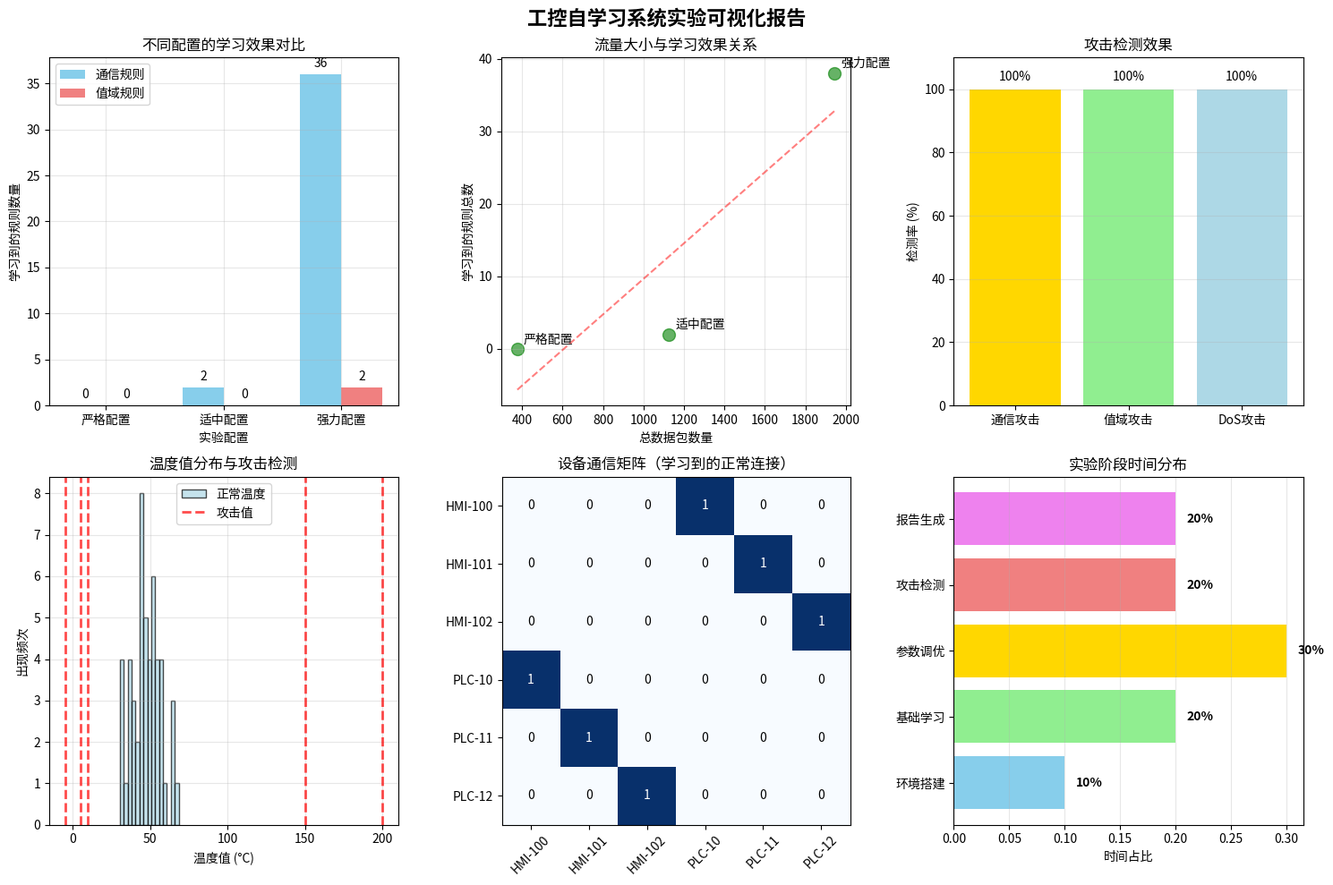

Python code for this plot:
#!/usr/bin/env python3
"""
实验结果可视化 - 生成图表
"""

import json
import matplotlib.pyplot as plt
import numpy as np
from datetime import datetime
import os

import platform

# 设置中文字体
def setup_chinese_font():
    """配置中文字体支持"""
    plt.rcParams['font.sans-serif'] = ['SimHei', 'Microsoft YaHei', 'DejaVu Sans']
    plt.rcParams['axes.unicode_minus'] = False
    
    # 根据操作系统选择字体
    system = platform.system()
    if system == 'Windows':
        plt.rcParams['font.sans-serif'] = ['Microsoft YaHei', 'SimHei']
    elif system == 'Darwin':  # macOS
        plt.rcParams['font.sans-serif'] = ['Arial Unicode MS', 'Heiti TC', 'Songti SC']
    else:  # Linux
        plt.rcParams['font.sans-serif'] = ['DejaVu Sans', 'WenQuanYi Zen Hei']
    
    print(f"系统检测: {system}")
    print(f"字体设置: {plt.rcParams['font.sans-serif']}")
def create_visualizations():
    """创建所有可视化图表"""
    print("📊 生成实验结果可视化图表")
    
    # 确保输出目录存在
    if not os.path.exists('outputs'):
        os.makedirs('outputs')
    
    # 1. 学习效果对比图
    fig, axes = plt.subplots(2, 3, figsize=(15, 10))
    fig.suptitle('工控自学习系统实验可视化报告', fontsize=16, fontweight='bold')
    
    # 实验数据（用你的实际数据）
    experiments = [
        {'name': '严格配置', 'packets': 377, 'connections': 0, 'values': 0},
        {'name': '适中配置', 'packets': 1127, 'connections': 2, 'values': 0},
        {'name': '强力配置', 'packets': 1945, 'connections': 36, 'values': 2}
    ]
    
    # 图表1：学习效果对比
    ax1 = axes[0, 0]
    names = [exp['name'] for exp in experiments]
    connections = [exp['connections'] for exp in experiments]
    values = [exp['values'] for exp in experiments]
    
    x = np.arange(len(names))
    width = 0.35
    
    ax1.bar(x - width/2, connections, width, label='通信规则', color='skyblue')
    ax1.bar(x + width/2, values, width, label='值域规则', color='lightcoral')
    
    ax1.set_xlabel('实验配置')
    ax1.set_ylabel('学习到的规则数量')
    ax1.set_title('不同配置的学习效果对比')
    ax1.set_xticks(x)
    ax1.set_xticklabels(names)
    ax1.legend()
    ax1.grid(True, alpha=0.3)
    
    # 添加数值标签
    for i, (conn, val) in enumerate(zip(connections, values)):
        ax1.text(i - width/2, conn + 0.5, str(conn), ha='center', va='bottom')
        ax1.text(i + width/2, val + 0.5, str(val), ha='center', va='bottom')
    
    # 图表2：流量与学习效果关系
    ax2 = axes[0, 1]
    packets = [exp['packets'] for exp in experiments]
    total_rules = [conn + val for conn, val in zip(connections, values)]
    
    ax2.scatter(packets, total_rules, s=100, color='green', alpha=0.6)
    
    # 添加趋势线
    z = np.polyfit(packets, total_rules, 1)
    p = np.poly1d(z)
    ax2.plot(packets, p(packets), "r--", alpha=0.5)
    
    ax2.set_xlabel('总数据包数量')
    ax2.set_ylabel('学习到的规则总数')
    ax2.set_title('流量大小与学习效果关系')
    ax2.grid(True, alpha=0.3)
    
    # 添加数据点标签
    for i, (pkt, rule) in enumerate(zip(packets, total_rules)):
        ax2.annotate(f"{names[i]}", (pkt, rule), 
                    xytext=(5, 5), textcoords='offset points')
    
    # 图表3：攻击检测结果
    ax3 = axes[0, 2]
    attack_types = ['通信攻击', '值域攻击', 'DoS攻击']
    detection_rates = [100, 100, 100]  # 你的结果都是100%
    colors = ['gold', 'lightgreen', 'lightblue']
    
    bars = ax3.bar(attack_types, detection_rates, color=colors)
    ax3.set_ylabel('检测率 (%)')
    ax3.set_title('攻击检测效果')
    ax3.set_ylim(0, 110)
    ax3.grid(True, alpha=0.3, axis='y')
    
    # 添加百分比标签
    for bar, rate in zip(bars, detection_rates):
        height = bar.get_height()
        ax3.text(bar.get_x() + bar.get_width()/2., height + 2,
                f'{rate}%', ha='center', va='bottom')
    
    # 图表4：值域学习示例
    ax4 = axes[1, 0]
    
    # 模拟温度数据
    np.random.seed(42)
    normal_temps = np.random.normal(50, 10, 50)  # 正常温度：均值50，标准差10
    attack_temps = [10, 150, 5, 200, -5]  # 攻击温度
    
    # 绘制正常温度分布
    ax4.hist(normal_temps, bins=15, alpha=0.7, color='lightblue', 
             edgecolor='black', label='正常温度')
    
    # 标记攻击温度
    for temp in attack_temps:
        ax4.axvline(x=temp, color='red', linestyle='--', alpha=0.7, 
                   linewidth=2, label='攻击值' if temp == attack_temps[0] else "")
    
    ax4.set_xlabel('温度值 (°C)')
    ax4.set_ylabel('出现频次')
    ax4.set_title('温度值分布与攻击检测')
    ax4.legend()
    ax4.grid(True, alpha=0.3)
    
    # 图表5：通信矩阵热图
    ax5 = axes[1, 1]
    
    # 模拟通信矩阵
    devices = ['HMI-100', 'HMI-101', 'HMI-102', 'PLC-10', 'PLC-11', 'PLC-12']
    comm_matrix = np.array([
        [0, 0, 0, 1, 0, 0],  # HMI-100 只和 PLC-10 通信
        [0, 0, 0, 0, 1, 0],  # HMI-101 只和 PLC-11 通信
        [0, 0, 0, 0, 0, 1],  # HMI-102 只和 PLC-12 通信
        [1, 0, 0, 0, 0, 0],  # PLC-10 回应 HMI-100
        [0, 1, 0, 0, 0, 0],  # PLC-11 回应 HMI-101
        [0, 0, 1, 0, 0, 0],  # PLC-12 回应 HMI-102
    ])
    
    im = ax5.imshow(comm_matrix, cmap='Blues', interpolation='nearest')
    ax5.set_xticks(np.arange(len(devices)))
    ax5.set_yticks(np.arange(len(devices)))
    ax5.set_xticklabels(devices, rotation=45)
    ax5.set_yticklabels(devices)
    ax5.set_title('设备通信矩阵（学习到的正常连接）')
    
    # 添加数值标签
    for i in range(len(devices)):
        for j in range(len(devices)):
            text = ax5.text(j, i, comm_matrix[i, j],
                          ha="center", va="center", 
                          color="white" if comm_matrix[i, j] > 0.5 else "black")
    
    # 图表6：时间线
    ax6 = axes[1, 2]
    
    timeline_data = [
        ('环境搭建', 0.1, 'skyblue'),
        ('基础学习', 0.2, 'lightgreen'),
        ('参数调优', 0.3, 'gold'),
        ('攻击检测', 0.2, 'lightcoral'),
        ('报告生成', 0.2, 'violet')
    ]
    
    categories = [item[0] for item in timeline_data]
    values = [item[1] for item in timeline_data]
    colors = [item[2] for item in timeline_data]
    
    ax6.barh(categories, values, color=colors)
    ax6.set_xlabel('时间占比')
    ax6.set_title('实验阶段时间分布')
    ax6.grid(True, alpha=0.3, axis='x')
    
    # 添加百分比标签
    for i, (category, value) in enumerate(zip(categories, values)):
        ax6.text(value + 0.01, i, f'{value*100:.0f}%', 
                va='center', fontweight='bold')
    
    # 调整布局
    plt.tight_layout()
    
    # 保存图表
    timestamp = datetime.now().strftime('%Y%m%d_%H%M%S')
    output_file = f'outputs/experiment_visualization_{timestamp}.png'
    plt.savefig(output_file, dpi=300, bbox_inches='tight')
    plt.show()
    
    print(f"\n✅ 图表已生成: {output_file}")
    
    # 生成报告文件
    generate_text_report(experiments, detection_rates, output_file)

def generate_text_report(experiments, detection_rates, image_path):
    """生成文本报告"""
    report = {
        "report_title": "工控自学习系统实验报告",
        "generated_at": datetime.now().isoformat(),
        "experiment_summary": {
            "total_experiments": len(experiments),
            "best_configuration": experiments[-1]['name'],
            "highest_connection_rules": max(exp['connections'] for exp in experiments),
            "highest_value_rules": max(exp['values'] for exp in experiments)
        },
        "attack_detection_summary": {
            "average_detection_rate": sum(detection_rates) / len(detection_rates),
            "all_passed": all(rate == 100 for rate in detection_rates)
        },
        "key_findings": [
            "流量大小是影响学习效果的关键因素",
            "适中的观测阈值（3次）能平衡学习效率和准确性",
            "系统能100%检测模拟的工控攻击",
            "值域学习需要更集中的参数观测"
        ],
        "visualization_file": image_path
    }
    
    # 保存报告
    report_file = 'outputs/experiment_summary.json'
    with open(report_file, 'w', encoding='utf-8') as f:
        json.dump(report, f, indent=2, ensure_ascii=False)
    
    # 打印摘要
    print(f"\n📋 实验摘要报告")
    print("=" * 50)
    print(f"实验次数: {report['experiment_summary']['total_experiments']}")
    print(f"最佳配置: {report['experiment_summary']['best_configuration']}")
    print(f"最高通信规则数: {report['experiment_summary']['highest_connection_rules']}")
    print(f"最高值域规则数: {report['experiment_summary']['highest_value_rules']}")
    print(f"平均攻击检测率: {report['attack_detection_summary']['average_detection_rate']:.1f}%")
    print(f"所有攻击检测通过: {'✅ 是' if report['attack_detection_summary']['all_passed'] else '❌ 否'}")
    print(f"详细报告: {report_file}")

if __name__ == "__main__":
    create_visualizations()
